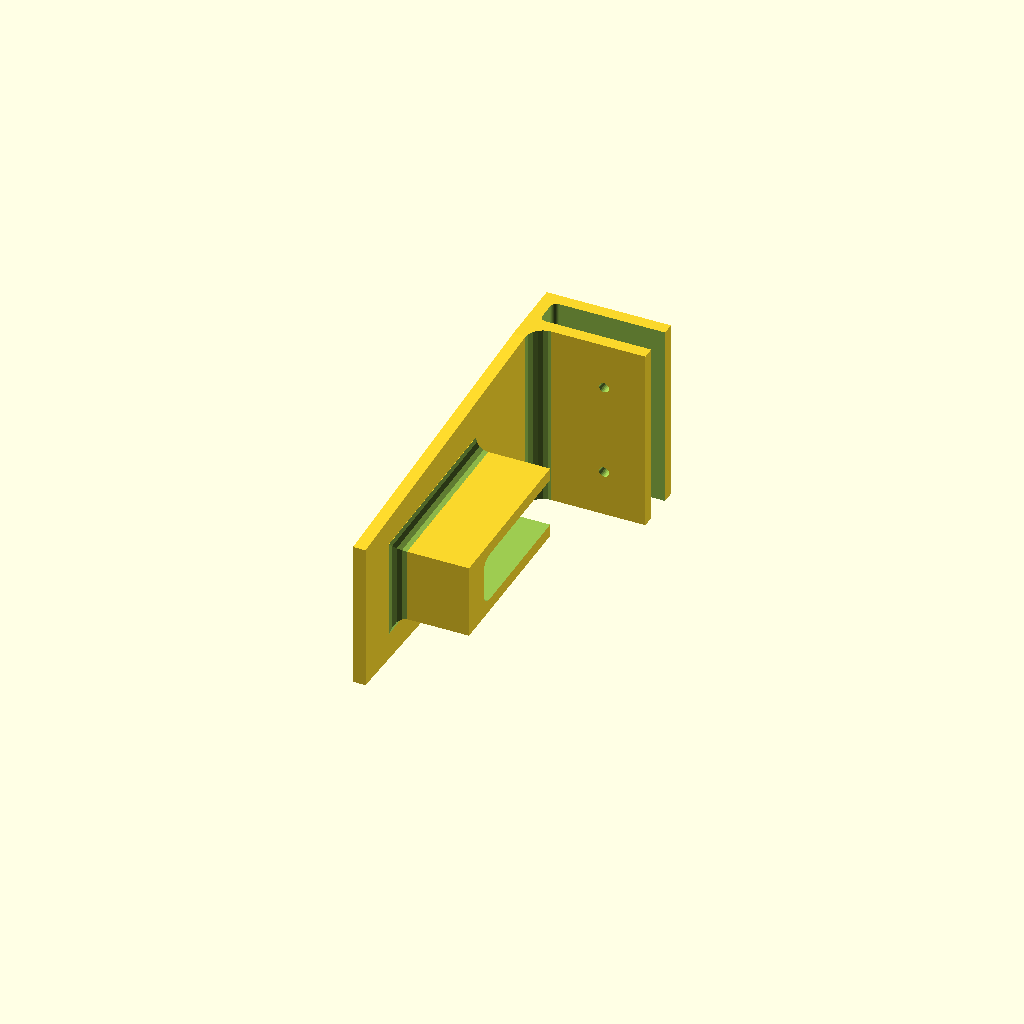
Cell 1: rendered with the file's own defaults.
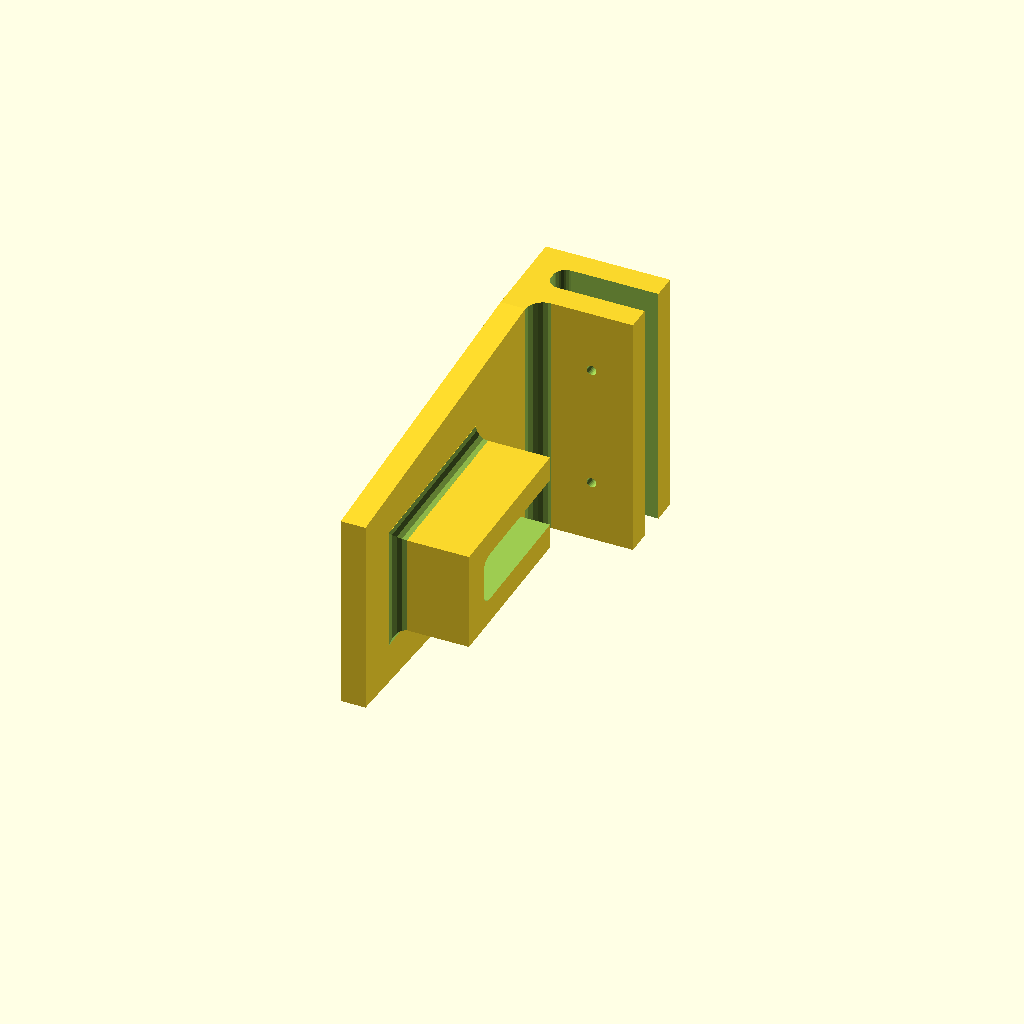
Cell 2: wall_thickness = 10 (everything else at default).
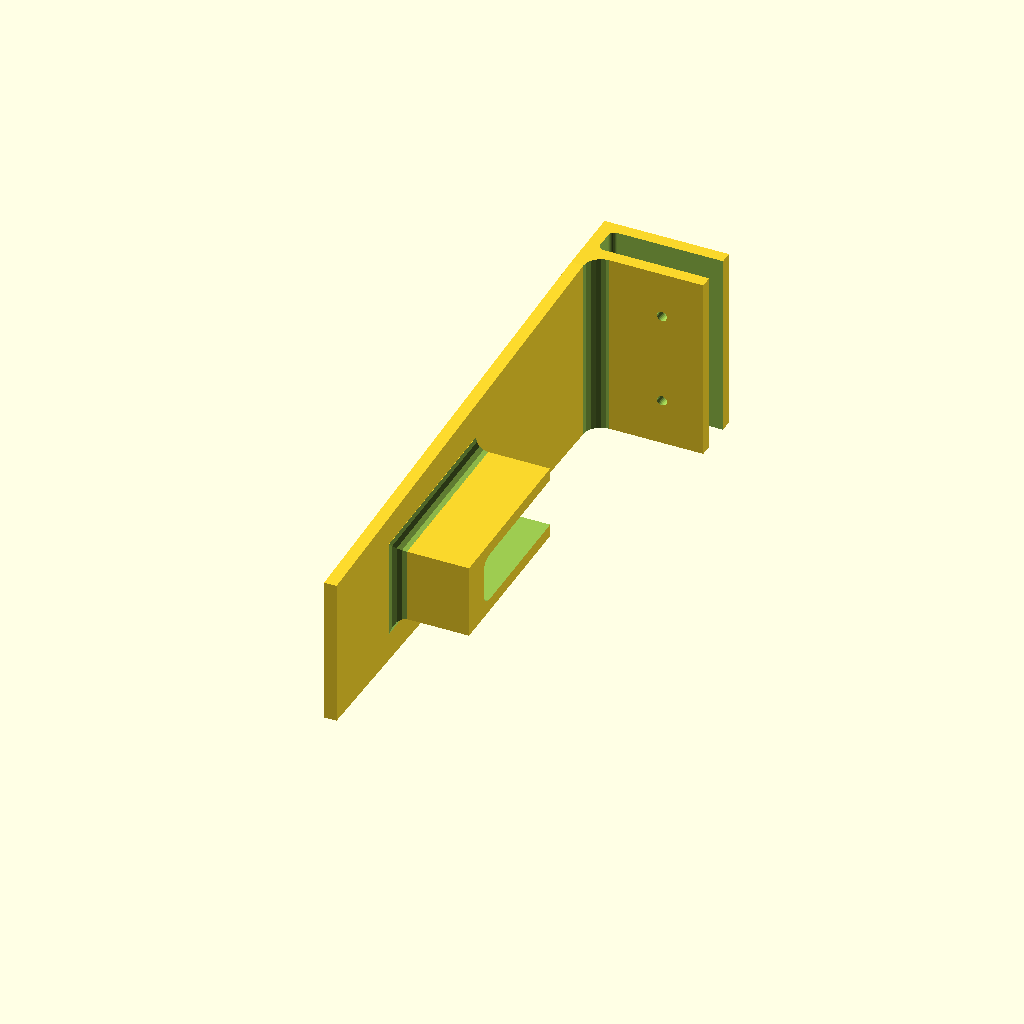
Cell 3: polehanger_distance_from_top = 100 (everything else at default).
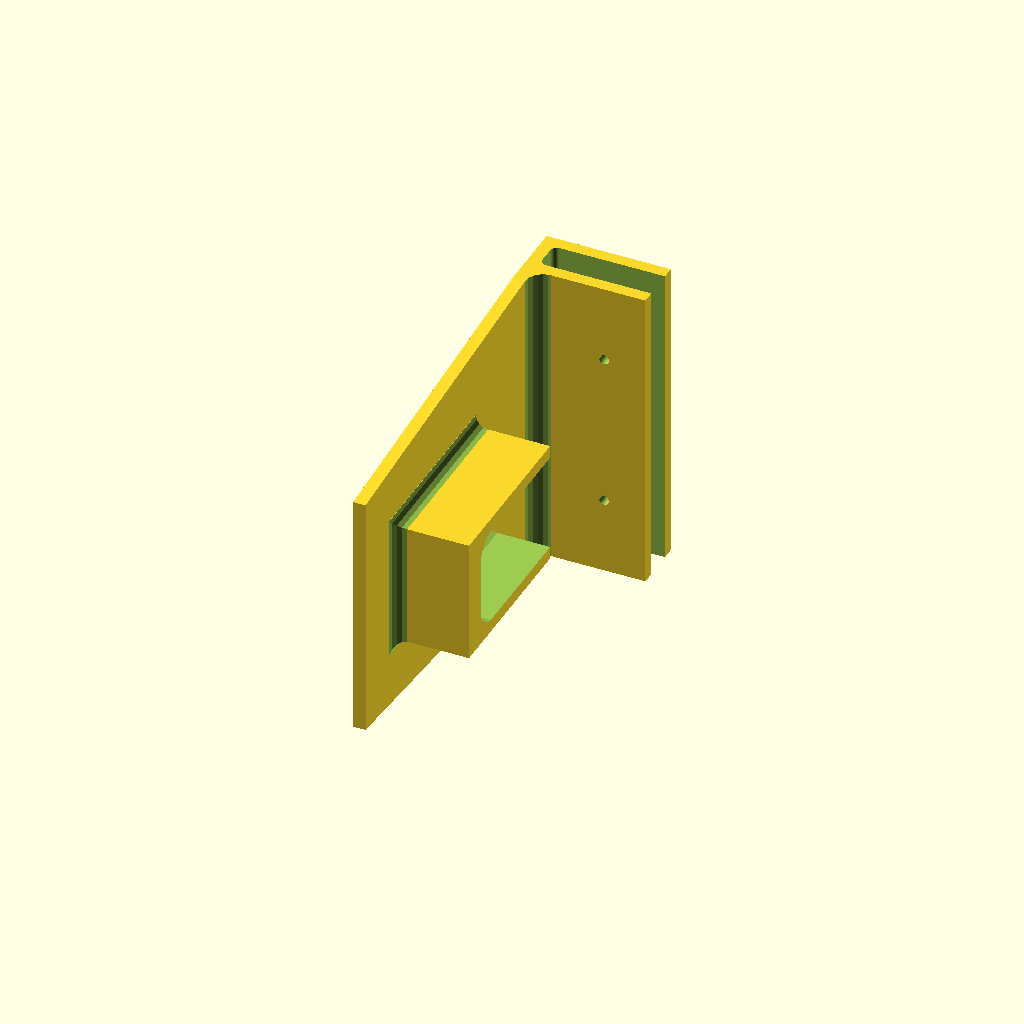
Cell 4: the same model with pole_radius = 20.
All cells are drawn from one camera (rotation 55°, 0°, 25°, orthographic, colour scheme Cornfield), so only the parameter changes between them.
OpenSCAD source file scadFiles/750910/1205245.scad:
/*  EasyShelves. Pole hanger Generator. Enables users of the Moidules

    modules to create a customized pole hanger. The design is simple in order to be easilly printable.

    EasyShelves is Not Moidules.

    Copyright (C) 2015  PMorel for Thilab (www.thilab.fr)



    This program is free software: you can redistribute it and/or modify

    it under the terms of the GNU General Public License as published by

    the Free Software Foundation, either version 3 of the License, or

    (at your option) any later version.



    This program is distributed in the hope that it will be useful,

    but WITHOUT ANY WARRANTY; without even the implied warranty of

    MERCHANTABILITY or FITNESS FOR A PARTICULAR PURPOSE.  See the

    GNU General Public License for more details.



    You should have received a copy of the GNU General Public License

    along with this program.  If not, see <http://www.gnu.org/licenses/>.

*/



//Thickness of the walls

wall_thickness=5;

//Distance between the top of the pole hanger and the bottom of the bracket

polehanger_distance_from_top=50;

//Radius of the pole that must fit in this pole hanger

pole_radius = 10;

//Height of the pole hanger

polehanger_height=70;

//Depth of the pole hanger

polehanger_depth=30;

//Solid bottom part of the pole hanger

polehanger_solid_part_bottom=10;

//Thickness of the wood

wood_thickness=12;

//Depth of the bracket

depth=50;

//Screws

number_of_screws = 2; //[0,1,2]

//Screw diameter

screw_diameter = 4; //[1:12]

//Top screws

top_screws = "no";

//Inner screws

inner_screws= "yes";



/* [Hidden] */

// The height of the bracket

hCube = wood_thickness+2*wall_thickness;

// Width of the pole hanger

polehanger_width=pole_radius*2+wall_thickness*2;

// Height of the piece that supports the pole hanger

support_height=polehanger_distance_from_top+polehanger_height+polehanger_distance_from_top/2;

// Width of the support at the top near the bracket

support_width_top=polehanger_width*2.5;

// Width of the support at the bottom

support_width_bottom=polehanger_width*2;

// length of the bracket 

front_side_length = support_width_top;

//Fillet of the pole hanger

fillet_size = 5;

//Fillet inside the bracket

board_fillet_size=0.5;

//Fillet between the bracket and the support

link_fillet=7;





//Main module

poleHanger();





// This module creates the complete pole hanger. 

module poleHanger() {

   union() {

        translate([0,-support_height/2+polehanger_height/2 + polehanger_distance_from_top , 0])

        union() {

            //The support of the hanger

            translate([-polehanger_depth/2-wall_thickness,support_height/2-link_fillet,-support_width_top/2]) rotate([90,-90,90]) trapezoid(support_width_top, support_width_bottom, support_height-link_fillet,wall_thickness);

            // Create the bracket

            translate([-polehanger_depth/2-wall_thickness,support_height/2,-support_width_top/2]) 

                difference() {

                    bracket(inner_screws,top_screws,0);

                    translate([wall_thickness,wall_thickness,0]) 

                        boardH(0);

                }

            //Add a fillet between the support and the bracket

                translate([-polehanger_depth/2-wall_thickness,support_height/2-link_fillet,-support_width_top/2]) {

                difference() {

                    cube([link_fillet+wall_thickness,link_fillet,support_width_top]);

                    translate([link_fillet+wall_thickness,0,-0.1]) cylinder(r=link_fillet, h=support_width_top+1);

                }

            }

        }        

        // Create the hanger

        createHanger();

    }

}



module createHanger() {

    sphere_radius = pole_radius*0.5;

    internal_cube_width=pole_radius*2 - 2*sphere_radius;

    difference() {



        difference() {



           union() {

               //the main cube that forms the coat_hanger

                cube([polehanger_depth,polehanger_height,polehanger_width],true);

                //the cube used to create a fillet between the main cube and the support

                translate([-polehanger_depth/2+fillet_size/2,-fillet_size/2,0]) cube([fillet_size,polehanger_height+fillet_size,polehanger_width+fillet_size*2],true);

           }

           

           union() {

               // First cylinder for the fillet

                translate([-polehanger_depth/2+fillet_size+0.1,0,polehanger_width/2+fillet_size]) rotate([90,0,0]) cylinder(r=fillet_size,h=80,center=true);

               // Second cylinder for the fillet 

                translate([-polehanger_depth/2+fillet_size+0.1,0,-polehanger_width/2-fillet_size]) rotate([90,0,0]) cylinder(r=fillet_size,h=80,center=true);

                // Third cylinder for the fillet

                translate([-polehanger_depth/2+fillet_size+0.1,-polehanger_height/2-fillet_size,0]) rotate([0,0,0]) cylinder(r=fillet_size,h=80,center=true);

               // The shape that forms the hole for the coat hanger pole

                

               translate([sphere_radius,sphere_radius/2+polehanger_solid_part_bottom,0])

                    minkowski() {

                        sphere($fn=24,r=sphere_radius);

                        cube([polehanger_depth,polehanger_height-polehanger_solid_part_bottom,internal_cube_width],true);

                    }

           }

       }

    }

}



// Create a trapezoid

module trapezoid(width_base, width_top,height,thickness) {

    linear_extrude(height = thickness) polygon(points=[[0,0],[width_base,0],[width_base-(width_base-width_top)/2,height],[(width_base-width_top)/2,height]], paths=[[0,1,2,3]]);

}



module boardH( shift ) {

    sphere_radius = board_fillet_size*wall_thickness;

    board_cube_thickness = wood_thickness-sphere_radius*2;

    translate([sphere_radius,sphere_radius,0])

        minkowski() {

            sphere($fn=32, r=sphere_radius);

            cube([depth, board_cube_thickness, front_side_length]);

            }

}



// Draw the bracket shape

module bracket( left_screws, right_screws, shift) {

        rotate([0,0,0]) {

            difference() {

                cube([depth,hCube,front_side_length]);

                

                //Draw the inner screws

                if( left_screws == "yes" ) {

                    width = wall_thickness;

                    height = front_side_length;

                    if( number_of_screws == 1 ) { 

                      translate([depth*2/3,wall_thickness+0.1,front_side_length/2]) rotate([90,0,0]) cylinder($fn=24, r=screw_diameter/2, h=width+2);                

                    } else if(number_of_screws == 2) {

                      translate([depth*2/3,wall_thickness+0.1,front_side_length/4]) rotate([90,0,0]) cylinder($fn=24, r=screw_diameter/2, h=width+2);                

                      translate([depth*2/3,wall_thickness+0.1,front_side_length*3/4]) rotate([90,0,0]) cylinder($fn=24, r=screw_diameter/2, h=width+2);             

                    }

                }

                //Draw the top screws

                if( right_screws == "yes" ) {

                    width = wall_thickness;

                    screw_shift = wall_thickness*2 + wood_thickness + 1;

                    height = front_side_length;

                    if( number_of_screws == 1 ) { 

                      translate([depth*2/3,screw_shift+0.1,front_side_length/2]) rotate([90,0,0]) cylinder($fn=24, r=screw_diameter/2, h=width+2);                

                    } else if(number_of_screws == 2) {

                      translate([depth*2/3,screw_shift+0.1,front_side_length/4]) rotate([90,0,0]) cylinder($fn=24, r=screw_diameter/2, h=width+2);                

                      translate([depth*2/3,screw_shift+0.1,front_side_length*3/4]) rotate([90,0,0]) cylinder($fn=24, r=screw_diameter/2, h=width+2);             

                    }

                }

           }

       }

}
Customizer parameters (derived from the source; name, type, default, range or options):
wall_thickness: number, default 5
polehanger_distance_from_top: number, default 50
pole_radius: number, default 10
polehanger_height: number, default 70
polehanger_depth: number, default 30
polehanger_solid_part_bottom: number, default 10
wood_thickness: number, default 12
depth: number, default 50
number_of_screws: number, default 2, options 0, 1, 2
screw_diameter: number, default 4, range 1 to 12
top_screws: string, default "no"
inner_screws: string, default "yes"
